3-way image classification set "data" from GitHub (vattanac-dev/Shape-Detection-Robot); label vocabulary: circle, square, triangle.

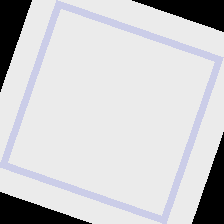
Label: square

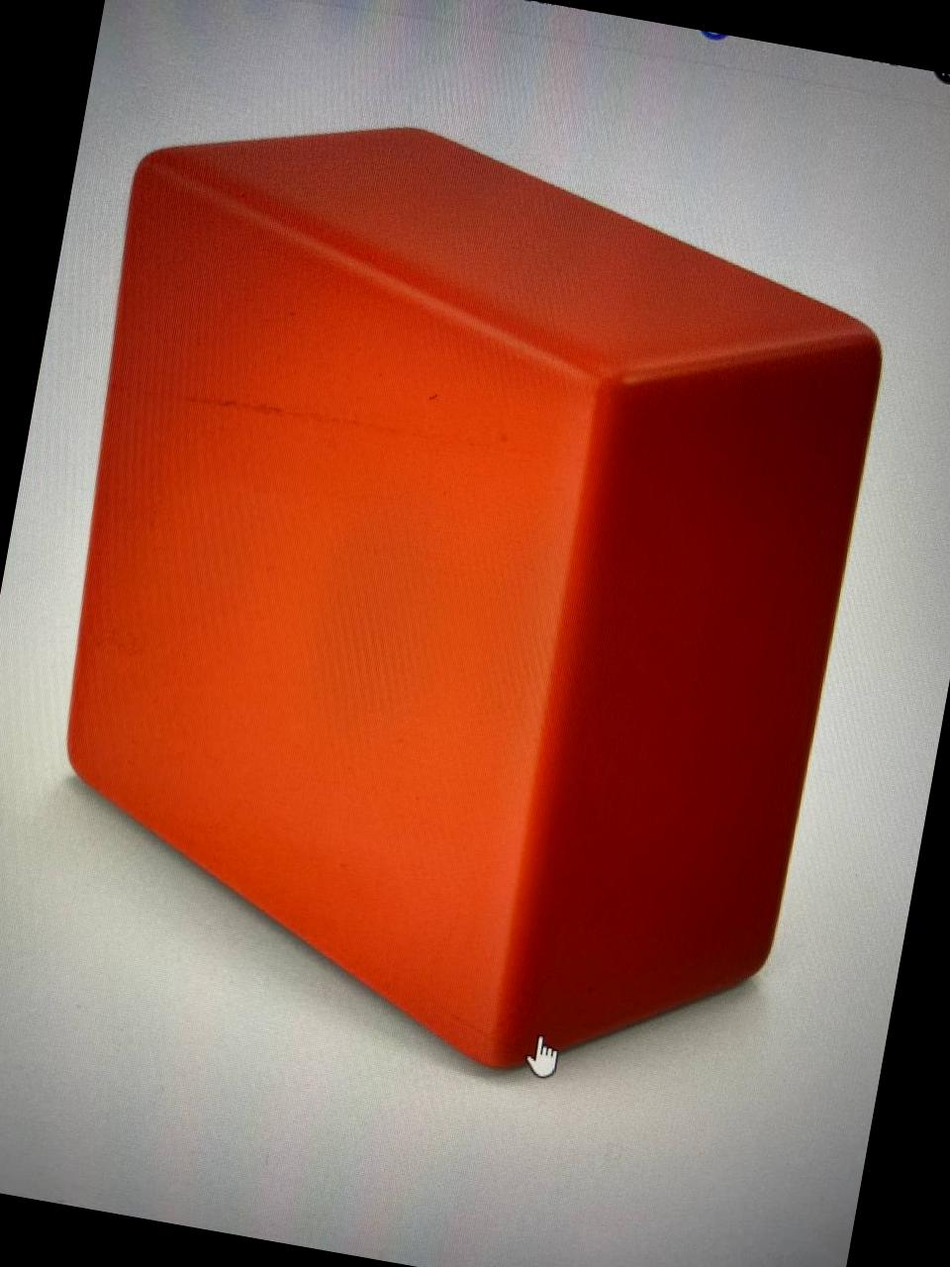
Label: square

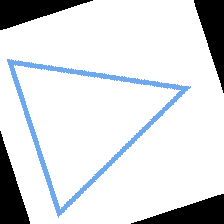
Label: triangle

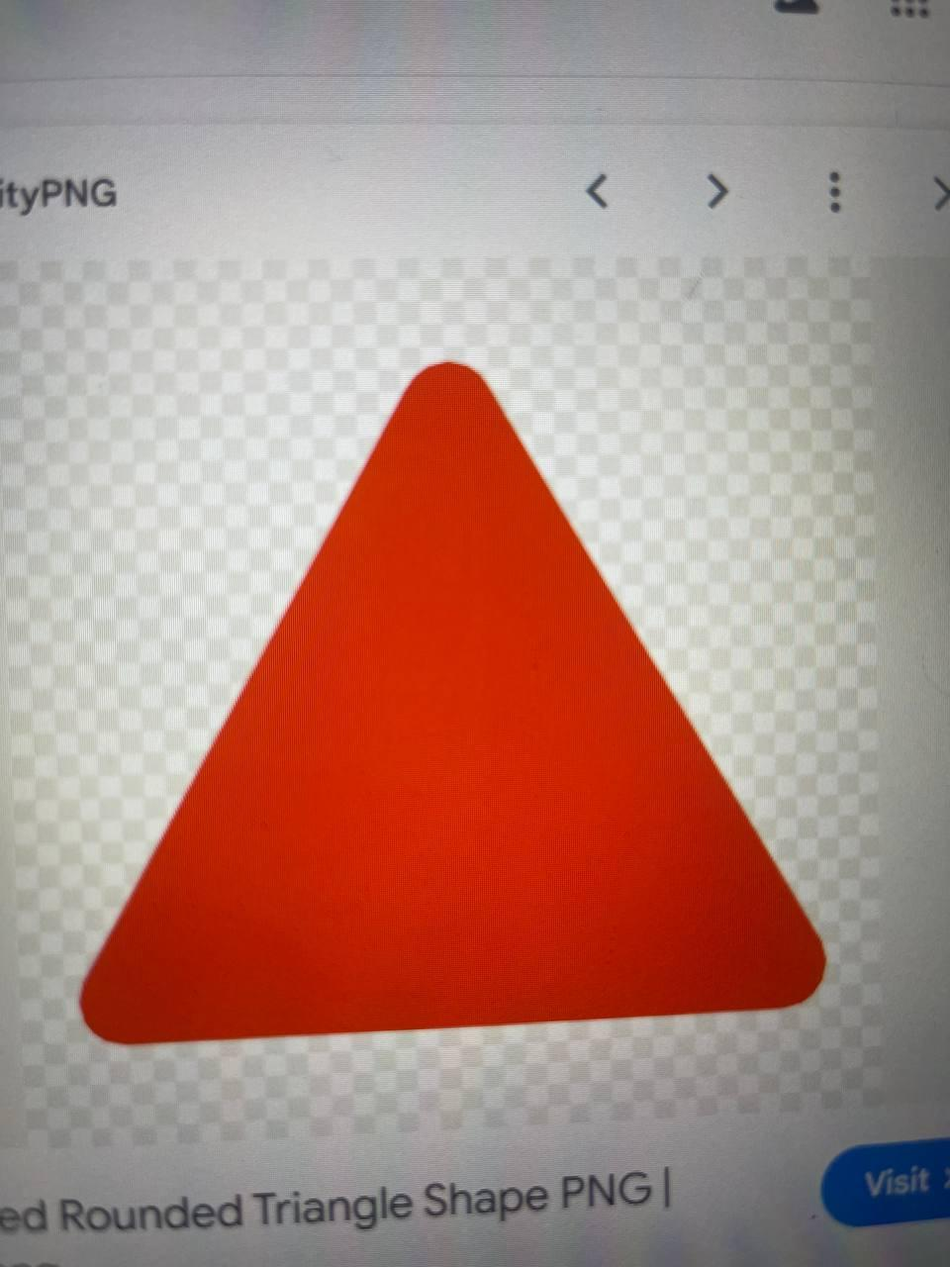
Label: triangle

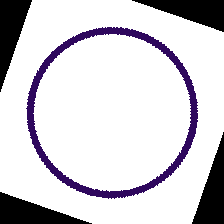
Label: circle

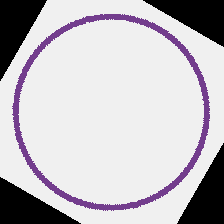
Label: circle
